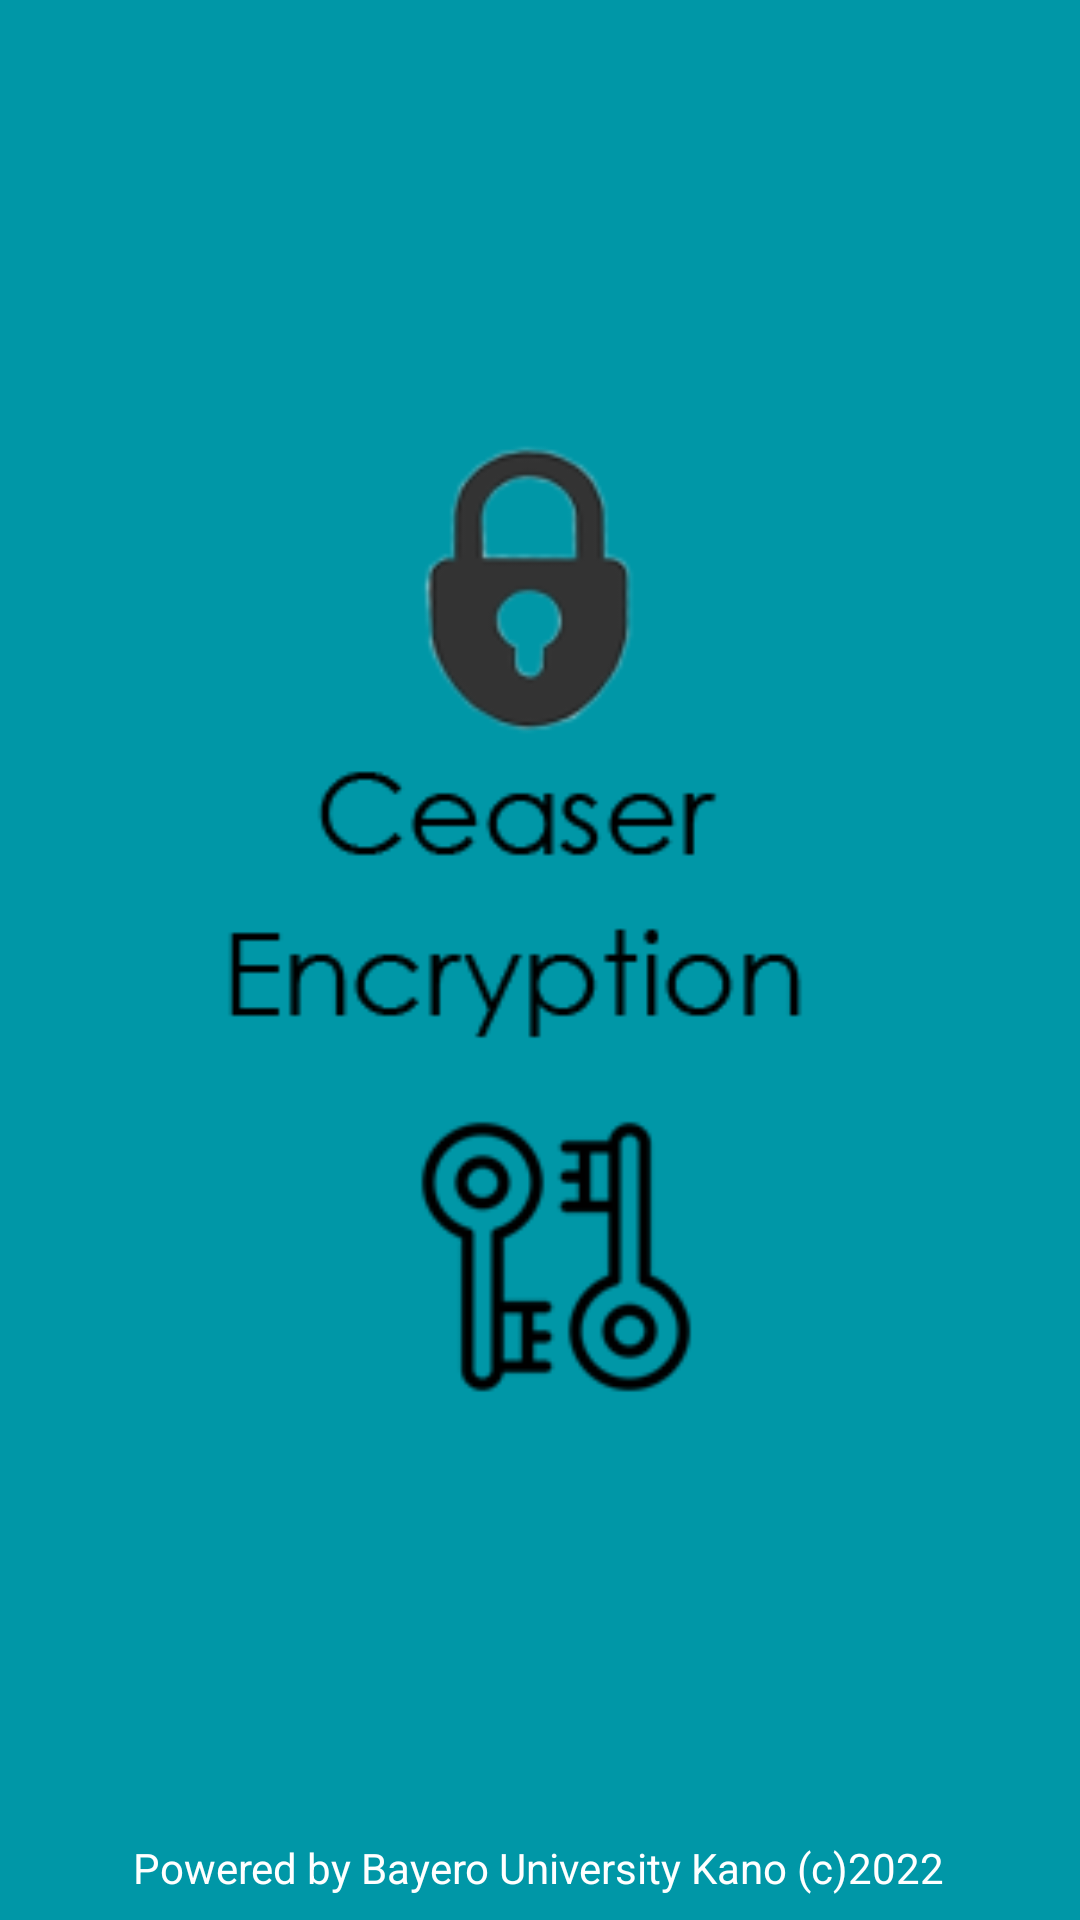

Android layout source for this screen:
<!-- AndroidManifest.xml: application theme AppTheme -->
<!-- res/layout/activity_main.xml -->
<?xml version="1.0" encoding="utf-8"?>
<androidx.constraintlayout.widget.ConstraintLayout xmlns:android="http://schemas.android.com/apk/res/android"
    xmlns:app="http://schemas.android.com/apk/res-auto"
    xmlns:tools="http://schemas.android.com/tools"
    android:layout_width="match_parent"
    android:layout_height="match_parent"
    tools:context=".MainActivity"
    android:background="#0097A7">

    <ImageView
        android:id="@+id/backgound_image"
        android:layout_width="match_parent"
        android:layout_height="match_parent"
        android:src="@drawable/splash_screen_background"
        app:layout_constraintBottom_toBottomOf="parent"
        app:layout_constraintEnd_toEndOf="parent"
        app:layout_constraintStart_toStartOf="parent"
        app:layout_constraintTop_toTopOf="parent" />

    <TextView
        android:id="@+id/powered_by_line"
        android:layout_width="wrap_content"
        android:layout_height="wrap_content"
        android:layout_marginStart="110dp"
        android:layout_marginLeft="110dp"
        android:layout_marginEnd="111dp"
        android:layout_marginRight="111dp"
        android:layout_marginBottom="8dp"
        android:text="Powered by Bayero University Kano (c)2022"
        android:textColor="#fff"
        app:layout_constraintBottom_toBottomOf="parent"
        app:layout_constraintEnd_toEndOf="@+id/backgound_image"
        app:layout_constraintStart_toStartOf="@+id/backgound_image" />


</androidx.constraintlayout.widget.ConstraintLayout>
<!-- resources referenced by this layout -->
<resources>
  <!-- drawable splash_screen_background: png bitmap (drawable, 13892 bytes) -->
  <style name="AppTheme" parent="Theme.AppCompat.Light.NoActionBar">
          
          <item name="colorPrimary">#7AB</item>
          <item name="colorPrimaryDark">#4C7E7E</item>
          <item name="colorAccent">#018897</item>
      </style>
</resources>
